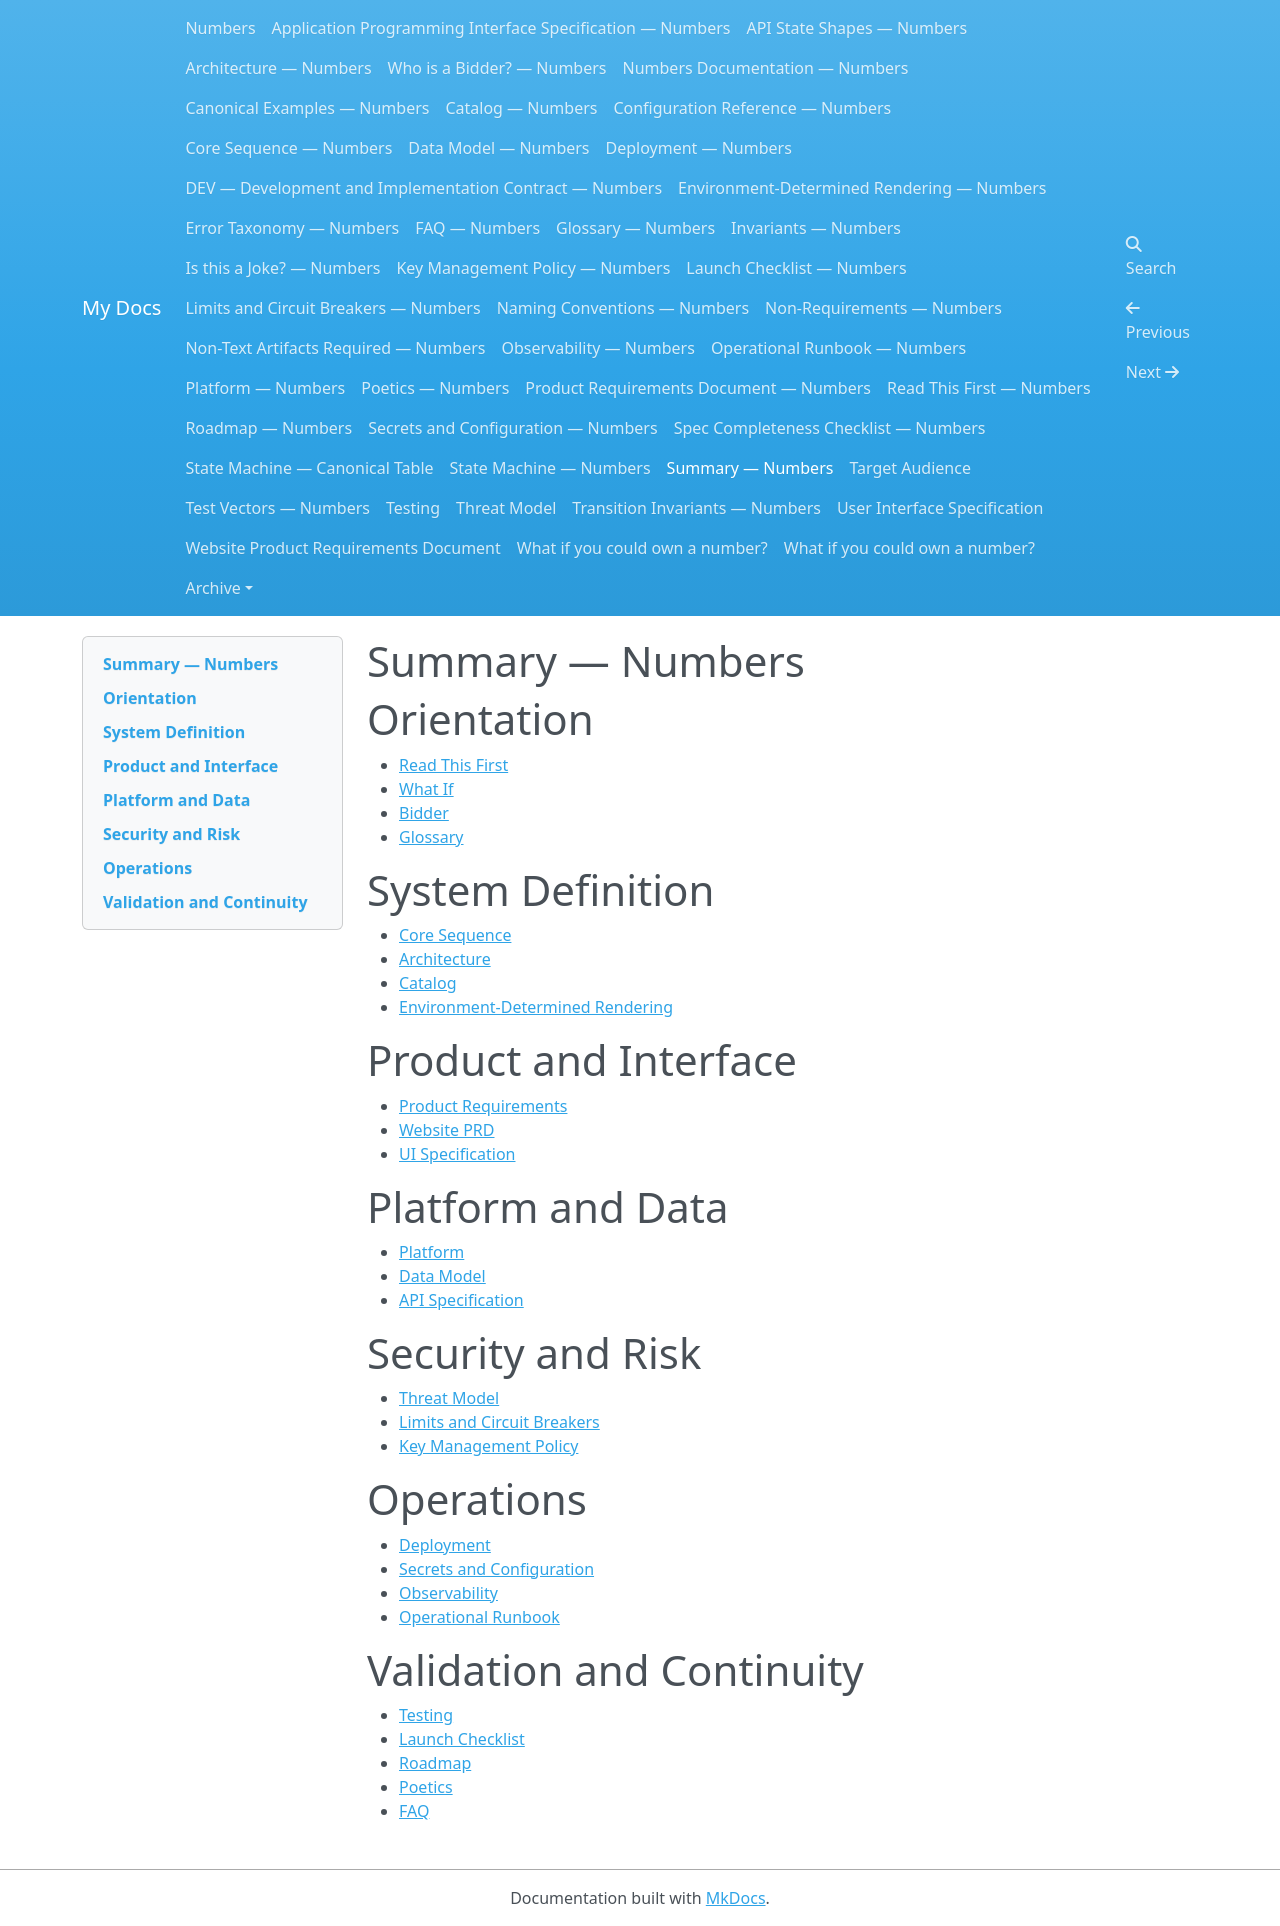

repository: dannygoldfield/numbers-docs · page: SUMMARY/index.html · generator: mkdocs

# Summary — Numbers

# Orientation
- [Read This First](READ-THIS-FIRST.md)
- [What If](WHAT-IF.md)
- [Bidder](BIDDER.md)
- [Glossary](GLOSSARY.md)

# System Definition
- [Core Sequence](CORE-SEQUENCE.md)
- [Architecture](ARCHITECTURE.md)
- [Catalog](CATALOG.md)
- [Environment-Determined Rendering](ENVIRONMENT-DETERMINED-RENDERING.md)

# Product and Interface
- [Product Requirements](PRD.md)
- [Website PRD](WEBSITE-PRD.md)
- [UI Specification](UI-SPEC.md)

# Platform and Data
- [Platform](PLATFORM.md)
- [Data Model](DATA-MODEL.md)
- [API Specification](API-SPEC.md)

# Security and Risk
- [Threat Model](THREAT-MODEL.md)
- [Limits and Circuit Breakers](LIMITS-AND-CIRCUIT-BREAKERS.md)
- [Key Management Policy](KEY-MANAGEMENT-POLICY.md)

# Operations
- [Deployment](DEPLOYMENT.md)
- [Secrets and Configuration](SECRETS-AND-CONFIG.md)
- [Observability](OBSERVABILITY.md)
- [Operational Runbook](OPERATIONAL-RUNBOOK.md)

# Validation and Continuity
- [Testing](TESTING.md)
- [Launch Checklist](LAUNCH-CHECKLIST.md)
- [Roadmap](ROADMAP.md)
- [Poetics](POETICS.md)
- [FAQ](FAQ.md)
